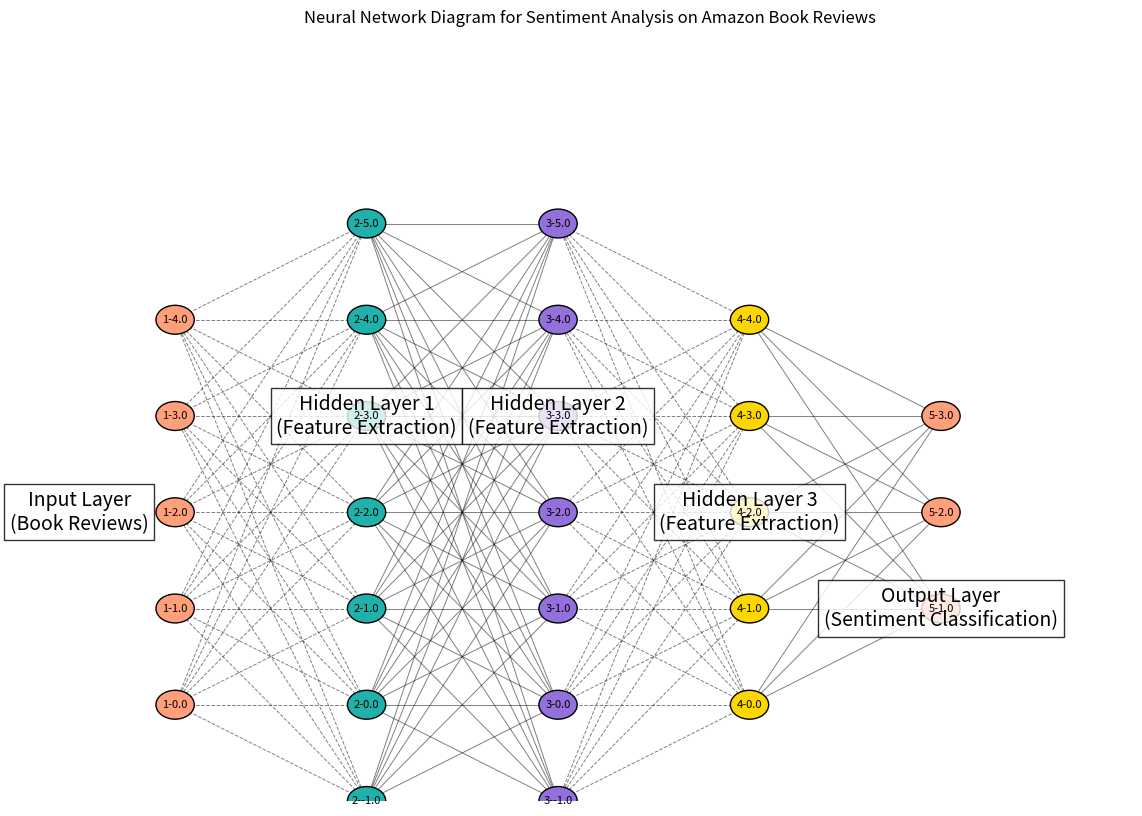

The matplotlib source for this figure:
import matplotlib.pyplot as plt
import numpy as np

def plot_neural_network_contextual():
    fig, ax = plt.subplots(figsize=(14, 10))

    # Define the number of neurons in each layer
    input_layer = 5
    hidden_layers = [7, 7, 5]
    output_layer = 3

    # Colors for layers
    colors = ['#FFA07A', '#20B2AA', '#9370DB', '#FFD700']

    # Positions of neurons
    def get_positions(n, layer, total_layers):
        x = layer * 1.5  # Increase horizontal spacing
        y_start = (total_layers - n) / 2
        return [(x, y_start + i) for i in range(n)]

    # Plot neurons
    layers = [input_layer] + hidden_layers + [output_layer]
    total_layers = len(layers)
    positions = {}
    for i, layer in enumerate(layers):
        pos = get_positions(layer, i, total_layers)
        positions[i] = pos
        for (x, y) in pos:
            circle = plt.Circle((x, y), radius=0.15, edgecolor='k', facecolor=colors[i % len(colors)], zorder=3)
            ax.add_patch(circle)
            # Add node annotations
            plt.text(x, y, f'{i+1}-{y:.1f}', fontsize=8, ha='center', va='center', zorder=5)

    # Plot connections with different styles for better visibility
    for i in range(len(layers) - 1):
        for (x1, y1) in positions[i]:
            for (x2, y2) in positions[i + 1]:
                line = plt.Line2D([x1, x2], [y1, y2], color='k', alpha=0.5, linestyle='--' if i % 2 == 0 else '-', linewidth=0.7)
                ax.add_line(line)

    # Annotations
    plt.text(-0.75, input_layer / 2 - 0.5, 'Input Layer\n(Book Reviews)', fontsize=14, ha='center', va='center', bbox=dict(facecolor='white', alpha=0.8))
    for i in range(1, len(hidden_layers) + 1):
        plt.text(i * 1.5, hidden_layers[i-1] / 2 - 0.5, f'Hidden Layer {i}\n(Feature Extraction)', fontsize=14, ha='center', va='center', bbox=dict(facecolor='white', alpha=0.8))
    plt.text(len(hidden_layers) * 1.5 + 1.5, output_layer / 2 - 0.5, 'Output Layer\n(Sentiment Classification)', fontsize=14, ha='center', va='center', bbox=dict(facecolor='white', alpha=0.8))

    # Set limits and remove axes
    plt.xlim(-1, len(layers) * 1.5)
    plt.ylim(-1, max(input_layer, *hidden_layers, output_layer))
    plt.axis('off')
    plt.title('Neural Network Diagram for Sentiment Analysis on Amazon Book Reviews')
    plt.show()

plot_neural_network_contextual()
